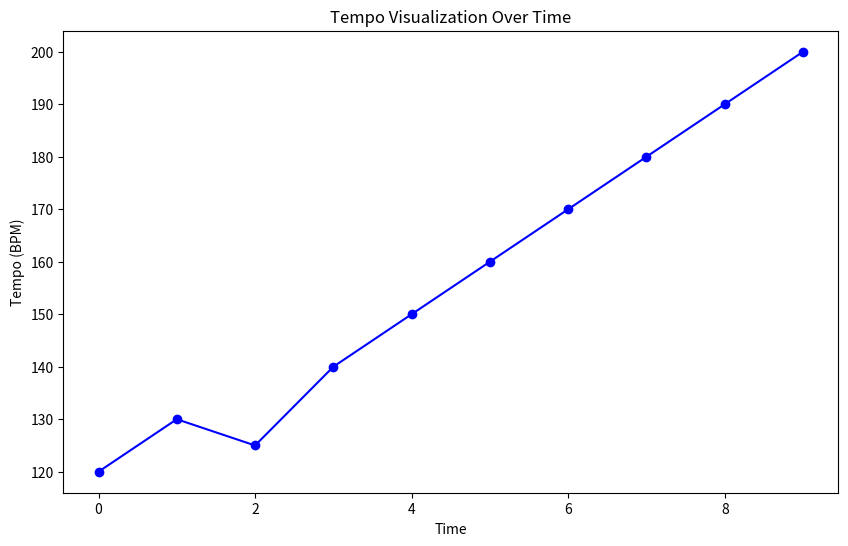

The matplotlib source for this figure:
import matplotlib.pyplot as plt
import numpy as np
import pandas as pd

sample_data = {
    'tempo': [120, 130, 125, 140, 150, 160, 170, 180, 190, 200,]


}
df = pd.DataFrame(sample_data)
plt.figure(figsize=(10, 6))
plt.plot(df.index, df['tempo'], marker='o', linestyle='-', color='blue')
plt.title('Tempo Visualization Over Time')
plt.xlabel('Time')
plt.ylabel('Tempo (BPM)')
plt.show()